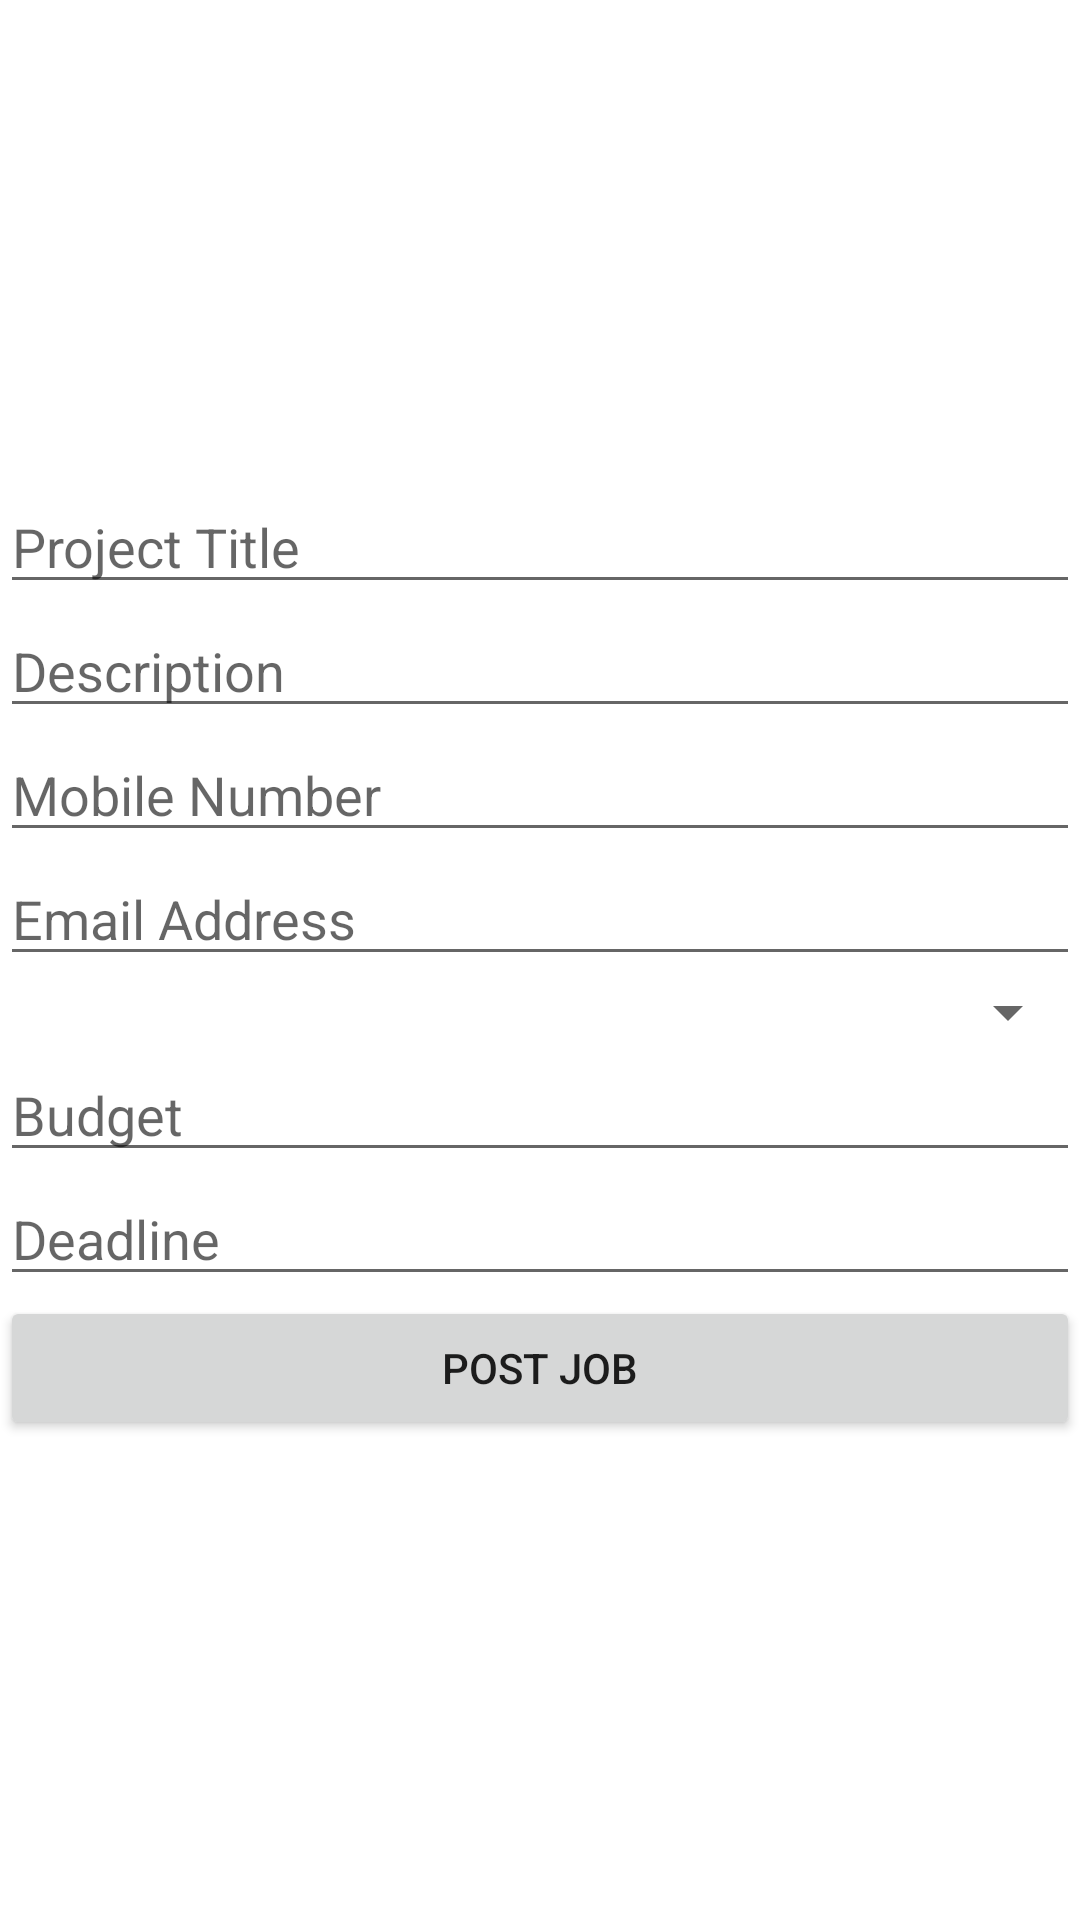

Android layout source for this screen:
<!-- AndroidManifest.xml: application theme Theme.Freelancer -->
<!-- res/layout/activity_hire_freelancer.xml -->
<LinearLayout xmlns:android="http://schemas.android.com/apk/res/android"
    android:layout_width="match_parent"
    android:layout_height="match_parent"
    android:orientation="vertical"
    android:gravity="center">

    <EditText
        android:id="@+id/edit_project_title"
        android:layout_width="match_parent"
        android:layout_height="wrap_content"
        android:hint="Project Title" />

    <EditText
        android:id="@+id/edit_description"
        android:layout_width="match_parent"
        android:layout_height="wrap_content"
        android:hint="Description" />

    <EditText
        android:id="@+id/edit_mobile_number"
        android:layout_width="match_parent"
        android:layout_height="wrap_content"
        android:hint="Mobile Number" />

    <EditText
        android:id="@+id/edit_email"
        android:layout_width="match_parent"
        android:layout_height="wrap_content"
        android:hint="Email Address" />

    <Spinner
        android:id="@+id/spinner_category"
        android:layout_width="match_parent"
        android:layout_height="wrap_content"
        android:hint="Category" />

    <EditText
        android:id="@+id/edit_budget"
        android:layout_width="match_parent"
        android:layout_height="wrap_content"
        android:hint="Budget" />

    <EditText
        android:id="@+id/edit_deadline"
        android:layout_width="match_parent"
        android:layout_height="wrap_content"
        android:hint="Deadline" />

    <Button
        android:id="@+id/btn_post_job"
        android:layout_width="match_parent"
        android:layout_height="wrap_content"
        android:text="Post Job" />

</LinearLayout>
<!-- resources referenced by this layout -->
<resources>
  <style name="Theme.Freelancer" parent="Theme.MaterialComponents.Light.NoActionBar">
          
          <item name="colorPrimary">@color/purple_500</item>
          <item name="colorPrimaryVariant">@color/purple_700</item>
          <item name="colorOnPrimary">@color/white</item>
          
          <item name="colorSecondary">@color/teal_200</item>
          <item name="colorSecondaryVariant">@color/teal_700</item>
          <item name="colorOnSecondary">@color/black</item>
          
          <item name="android:statusBarColor">@color/g_black</item>
          
      </style>
  <color name="purple_500">#FF6200EE</color>
  <color name="purple_700">#FF3700B3</color>
  <color name="white">#FFFFFFFF</color>
  <color name="teal_200">#FF03DAC5</color>
  <color name="teal_700">#FF018786</color>
  <color name="black">#FF000000</color>
  <color name="g_black">#1B1A1A</color>
</resources>
